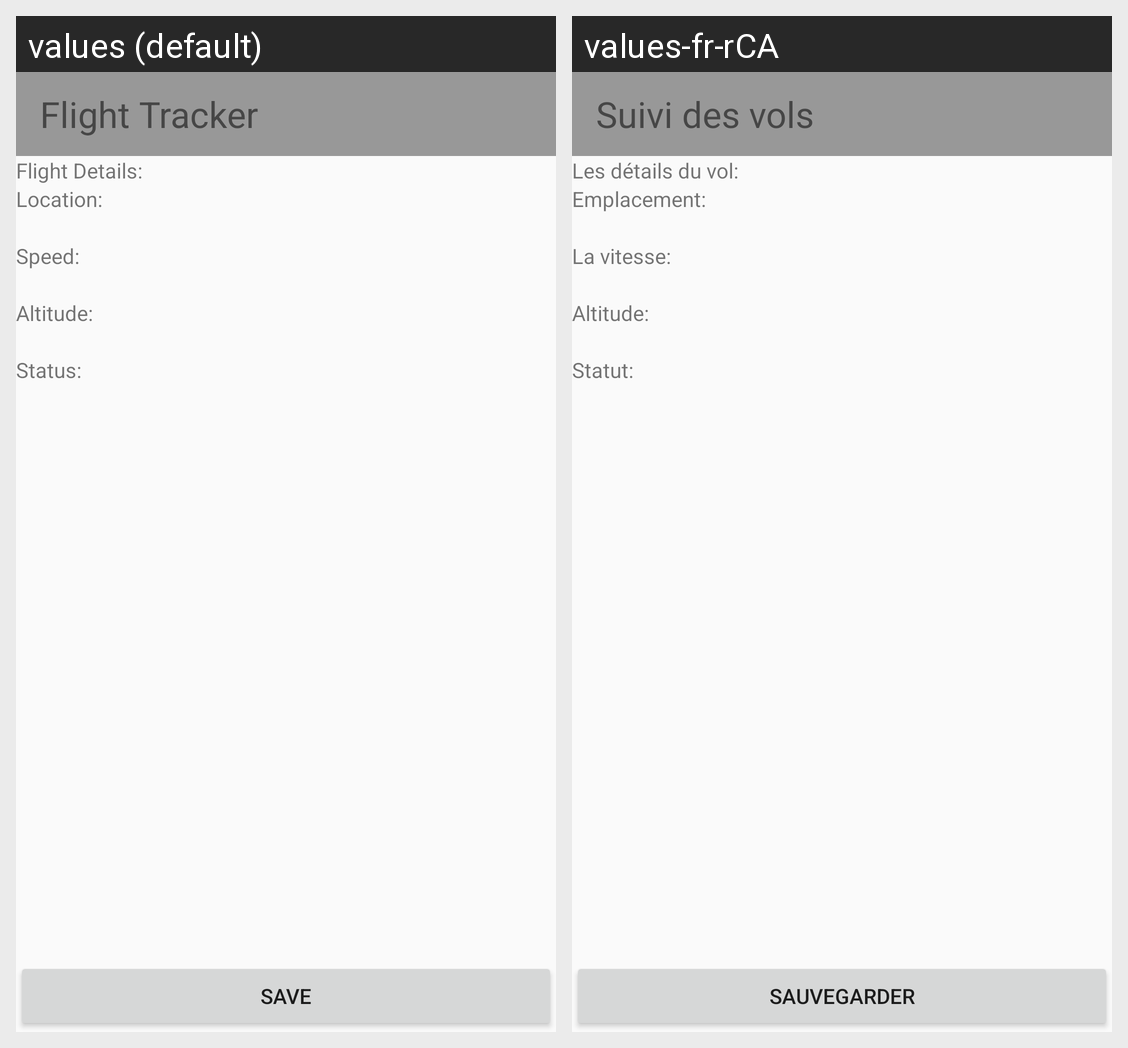

Locale-by-locale string values for the Android screen shown in this grid:
Android screen res/layout/flight_tracker_single_flight_results_activity.xml rendered under 2 locales, left to right: values (default), values-fr-rCA. Device: Nexus 5 (rendered at 1080×1920; each locale shown at half size, 540×960, under a caption strip naming it); theme AppTheme.
Strings drawn on this screen, with the default value and each locale's value (text and hints the layout hard-codes, and strings that could not be matched under every locale, appear in the picture but are not listed):

ft_details_title
  values: Flight Details:
  values-fr-rCA: Les détails du vol:

ft_location
  values: Location:
  values-fr-rCA: Emplacement:

ft_speed
  values: Speed:
  values-fr-rCA: La vitesse:

ft_altitude
  values: Altitude:
  values-fr-rCA: Altitude:

ft_status
  values: Status:
  values-fr-rCA: Statut:

saveButton
  values: Save
  values-fr-rCA: sauvegarder

FTTitle
  values: Flight Tracker
  values-fr-rCA: Suivi des vols
